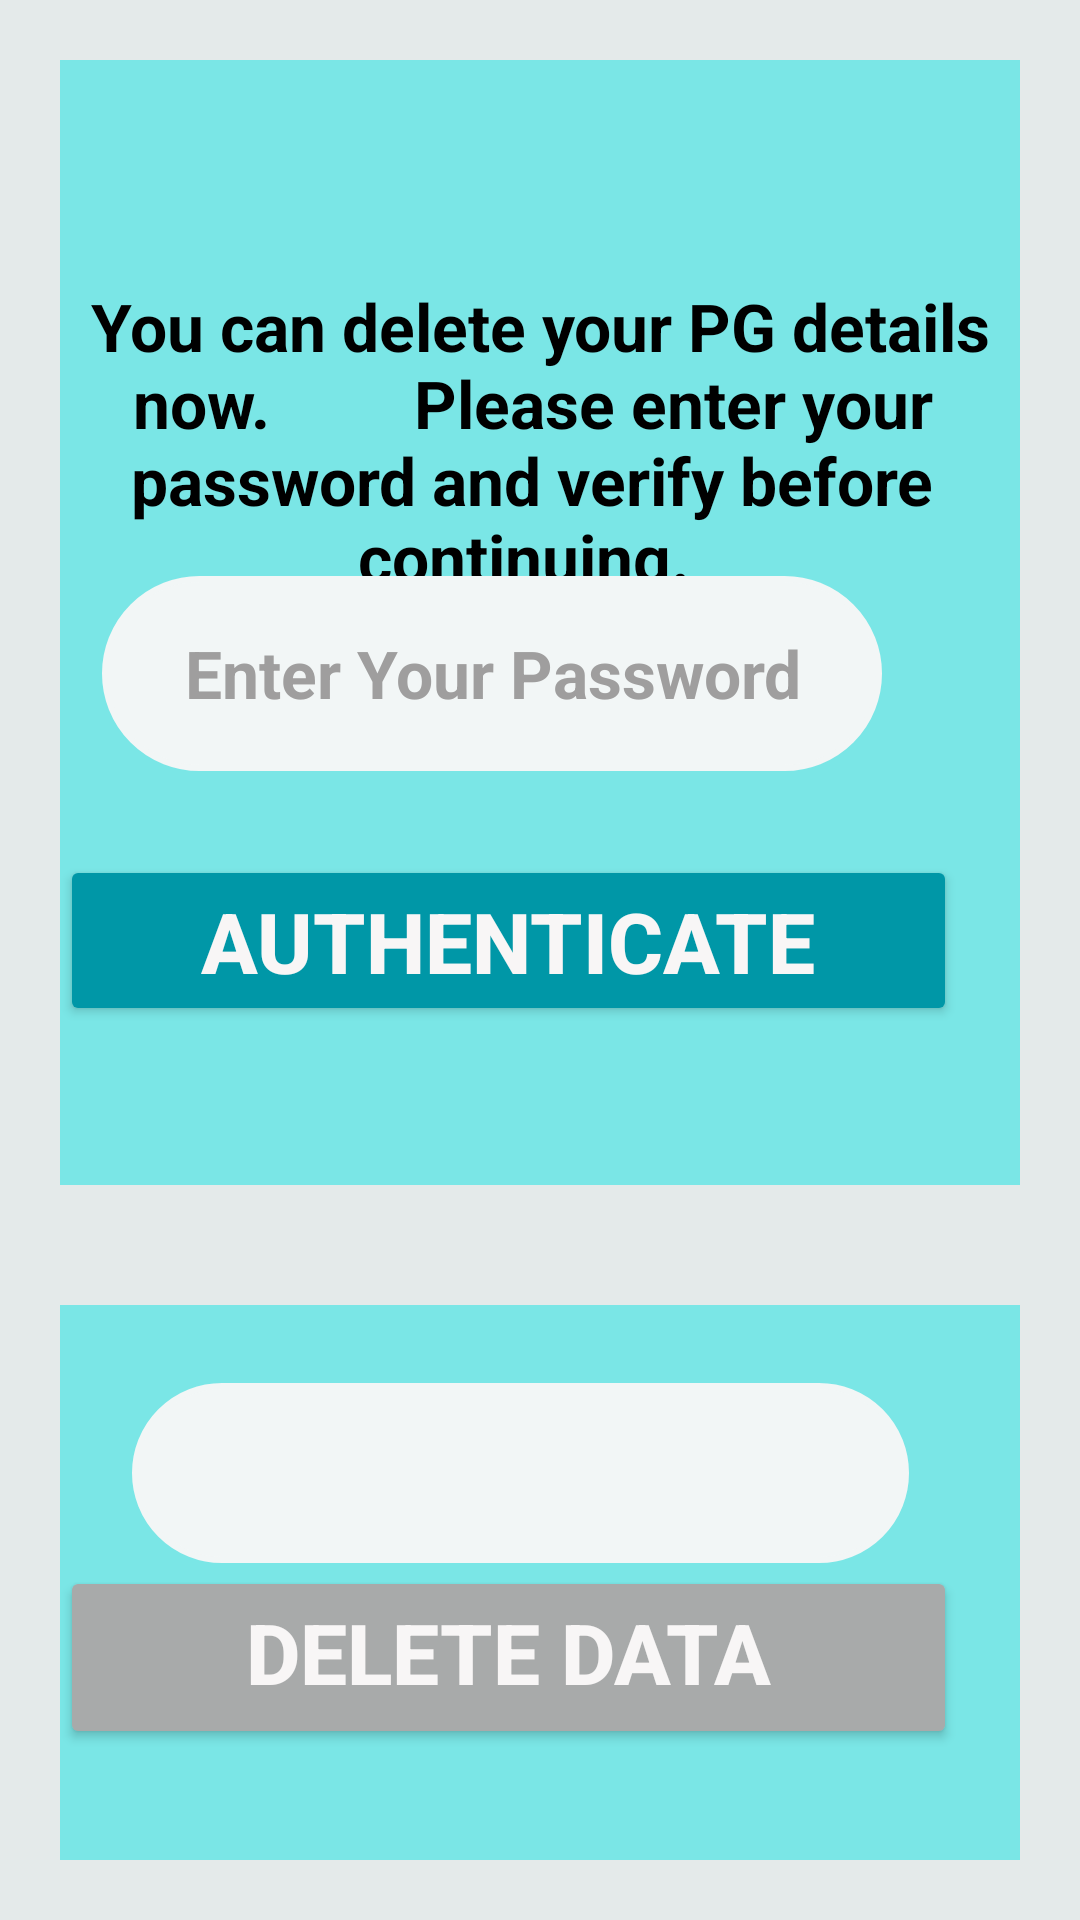

Here is an Android app screen rendered from its layout file. Give the layout XML and the strings, colors and styles it references.
<!-- AndroidManifest.xml: application theme Theme.Login -->
<!-- res/layout/activity_delete_pg.xml -->
<?xml version="1.0" encoding="utf-8"?>
<RelativeLayout xmlns:android="http://schemas.android.com/apk/res/android"
    xmlns:app="http://schemas.android.com/apk/res-auto"
    xmlns:tools="http://schemas.android.com/tools"
    android:layout_width="match_parent"
    android:layout_height="match_parent"
    android:layout_gravity="center_horizontal"
    android:background="#E4EAEA"
    tools:context=".delete_pg">

    <RelativeLayout
        android:layout_width="match_parent"
        android:layout_height="375dp"
        android:gravity="center_horizontal"
        android:background="#7AE6E6"
        android:layout_margin="20dp"
        android:id="@+id/reltv1">

        <EditText
            android:id="@+id/txtinfo"
            android:layout_width="wrap_content"
            android:layout_height="wrap_content"
            android:layout_alignParentTop="true"
            android:layout_alignParentEnd="true"
            android:layout_marginLeft="10dp"
            android:layout_marginTop="74dp"
            android:layout_marginEnd="5dp"
            android:background="@color/white"
            android:backgroundTint="#7AE6E6"
            android:text=" You can delete your PG details now.
        Please enter your password and verify before continuing. "
            android:textAlignment="center"
            android:textColor="#000"
            android:textSize="22sp"
            android:textStyle="bold" />

        <EditText
            android:id="@+id/txtuid"
            android:layout_width="260dp"
            android:layout_height="65dp"
            android:layout_alignParentTop="true"
            android:layout_alignParentEnd="true"
            android:layout_marginLeft="10dp"
            android:layout_marginTop="172dp"
            android:layout_marginEnd="46dp"
            android:background="@drawable/input_bg"
            android:backgroundTint="#F2F6F6"
            android:hint="Enter Your Password"
            android:text=""
            android:textAlignment="center"
            android:textColor="#000"
            android:textColorHint="#9F9E9E"
            android:textSize="22sp"
            android:textStyle="bold" />

        <Button
            android:id="@+id/btnauth"
            android:layout_width="302dp"
            android:layout_height="61dp"

            android:layout_below="@+id/txtuid"
            android:layout_alignParentEnd="true"
            android:layout_alignParentBottom="true"
            android:layout_marginTop="28dp"
            android:layout_marginEnd="21dp"
            android:layout_marginBottom="53dp"
            android:backgroundTint="#0097A7"
            android:gravity="center_horizontal"
            android:text="Authenticate"
            android:textAlignment="center"
            android:textColor="#F8F6F6"
            android:textSize="28dp"
            android:textStyle="bold" />

    </RelativeLayout>

    <RelativeLayout
        android:layout_width="wrap_content"
        android:layout_height="308dp"
        android:layout_below="@+id/reltv1"
        android:layout_alignParentBottom="true"
        android:layout_marginTop="26dp"
        android:layout_marginBottom="3dp"
        android:background="#7AE6E6"
        android:layout_margin="20dp">


        <EditText
            android:id="@+id/txtinfo2"
            android:layout_width="wrap_content"
            android:layout_height="wrap_content"
            android:layout_above="@+id/txtpgname"
            android:layout_alignParentEnd="true"
            android:layout_marginLeft="10dp"
            android:layout_marginEnd="4dp"
            android:layout_marginBottom="21dp"
            android:background="@color/white"
            android:backgroundTint="#7AE6E6"
            android:text="  Your Profile is not Authenticated.Verify First!!! "
            android:textAlignment="center"
            android:textColor="#000"
            android:textSize="22sp"
            android:textStyle="bold" />

        <EditText
            android:id="@+id/txtpgname"
            android:layout_width="259dp"
            android:layout_height="60dp"
            android:layout_above="@+id/btndelete"
            android:layout_alignParentEnd="true"
            android:layout_marginLeft="10dp"
            android:layout_marginEnd="37dp"
            android:layout_marginBottom="1dp"
            android:background="@drawable/input_bg"
            android:backgroundTint="#F2F6F6"
            android:text=""
            android:textAlignment="center"
            android:textColor="#000"
            android:textSize="22sp"
            android:textStyle="bold" />

        <Button
            android:id="@+id/btndelete"
            android:layout_width="302dp"
            android:layout_height="61dp"
            android:layout_alignParentEnd="true"
            android:layout_alignParentBottom="true"
            android:layout_marginEnd="21dp"
            android:layout_marginBottom="37dp"
            android:backgroundTint="#A8AAAA"
            android:gravity="center_horizontal"
            android:text="DELETE DATA"
            android:textAlignment="center"
            android:textColor="#F8F6F6"
            android:textSize="28dp"
            android:textStyle="bold" />
    </RelativeLayout>


</RelativeLayout>
<!-- resources referenced by this layout -->
<resources>
  <color name="white">#FFFFFFFF</color>
  <!-- drawable input_bg (drawable) -->
  <?xml version="1.0" encoding="utf-8"?>
  <shape xmlns:android="http://schemas.android.com/apk/res/android">
  
      <stroke android:color="#000"
          android:width="2dp" />
  
      <corners android:radius="70dp"/>
  
  </shape>
  <style name="Theme.Login" parent="Theme.AppCompat.Light.NoActionBar">
          
          <item name="colorPrimary">@color/purple_500</item>
          <item name="colorPrimaryVariant">@color/purple_700</item>
          <item name="colorOnPrimary">@color/white</item>
          
          <item name="colorSecondary">@color/teal_200</item>
          <item name="colorSecondaryVariant">@color/teal_700</item>
          <item name="colorOnSecondary">@color/black</item>
          
          <item name="android:statusBarColor" tools:targetApi="l">#00000000</item>
          
  
  
      </style>
  <color name="purple_500">#FF6200EE</color>
  <color name="purple_700">#FF3700B3</color>
  <color name="teal_200">#FF03DAC5</color>
  <color name="teal_700">#FF018786</color>
  <color name="black">#FF000000</color>
</resources>
